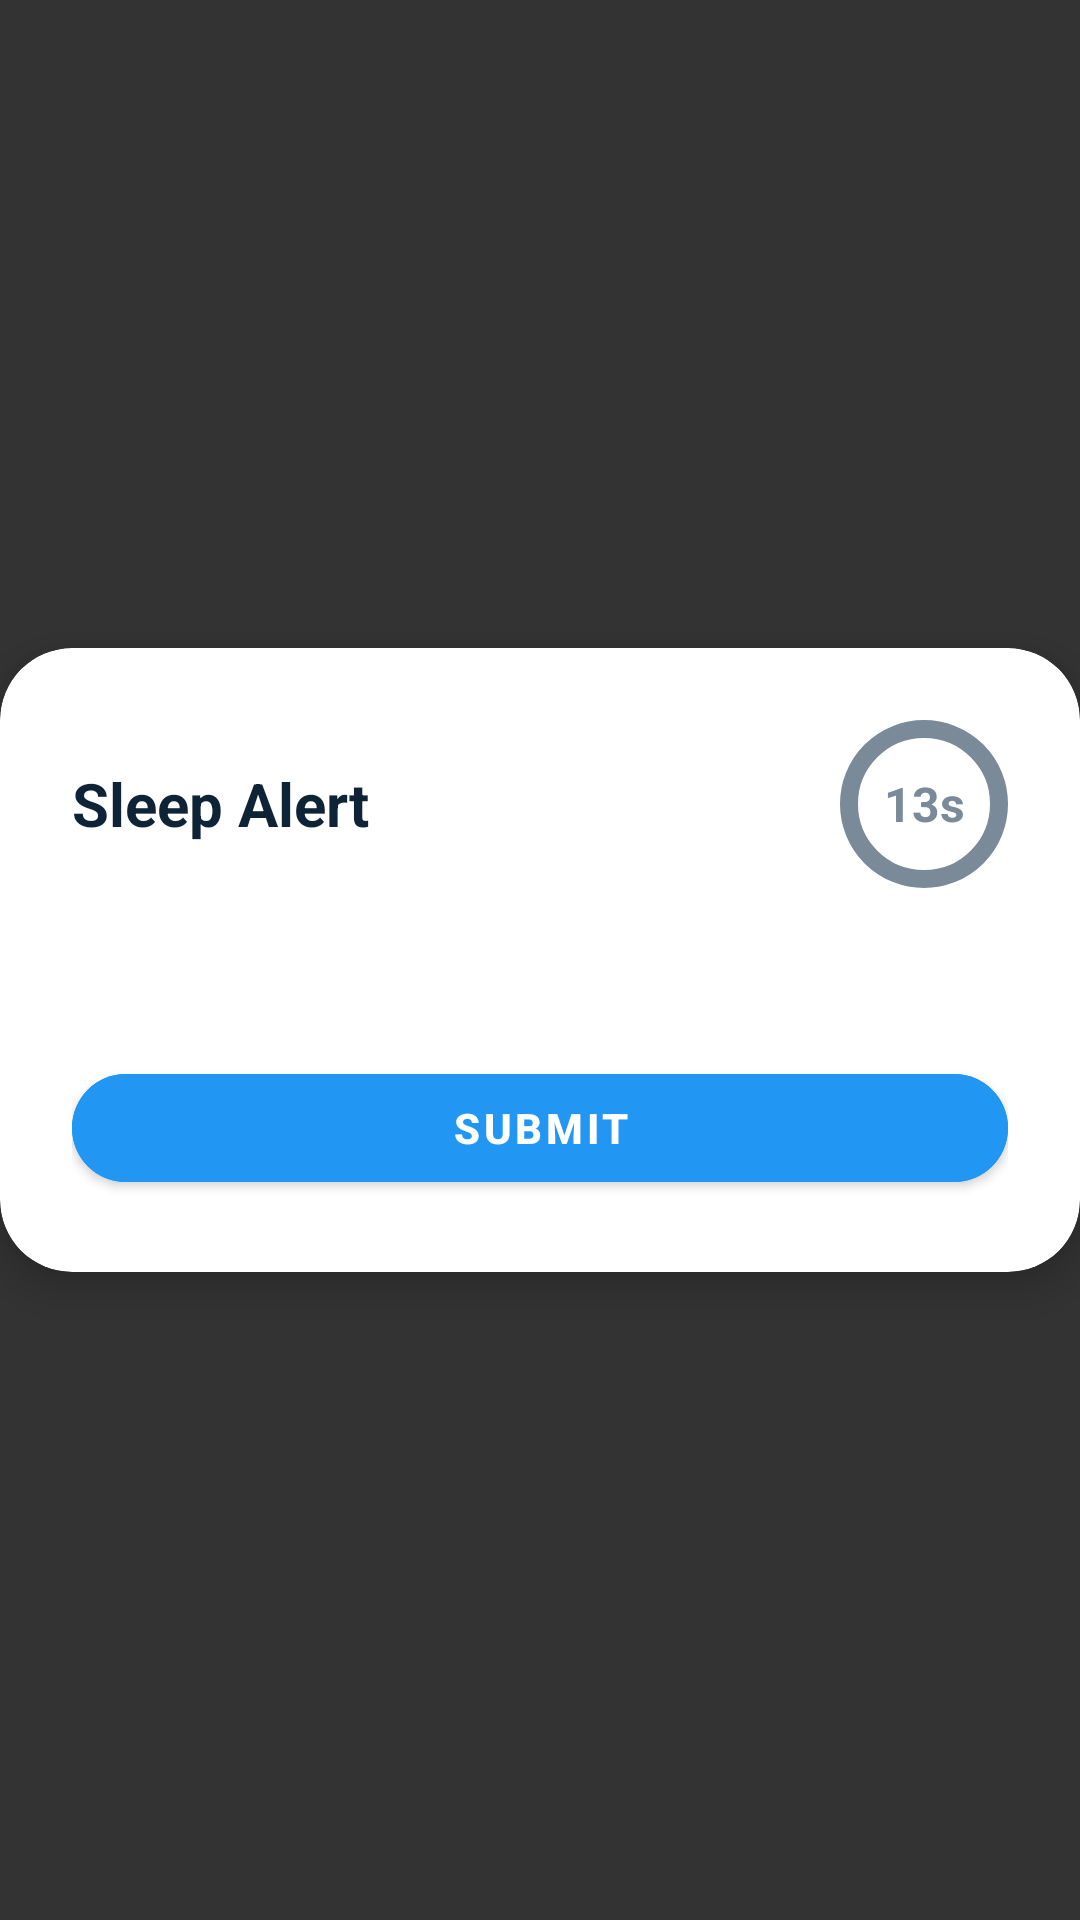

The Android layout XML behind this screen, and the referenced resources:
<!-- AndroidManifest.xml: application theme Theme.YatriApp -->
<!-- res/layout/activity_question.xml -->
<?xml version="1.0" encoding="utf-8"?>
<FrameLayout xmlns:android="http://schemas.android.com/apk/res/android"
    xmlns:app="http://schemas.android.com/apk/res-auto"
    android:layout_width="match_parent"
    android:layout_height="match_parent"
    android:background="#CC000000">

    <com.google.android.material.card.MaterialCardView
        android:layout_width="match_parent"
        android:layout_height="wrap_content"
        android:layout_gravity="center"
        app:cardCornerRadius="24dp"
        app:cardElevation="8dp"
        android:backgroundTint="@color/white"
        android:minWidth="320dp">

        <LinearLayout
            android:layout_width="match_parent"
            android:layout_height="wrap_content"
            android:orientation="vertical"
            android:padding="24dp">


        
        <LinearLayout
            android:layout_width="match_parent"
            android:layout_height="wrap_content"
            android:orientation="horizontal"
            android:gravity="center_vertical"
            android:layout_marginBottom="16dp">

            
            <TextView
                android:id="@+id/tvQuestion"
                android:layout_width="0dp"
                android:layout_height="wrap_content"
                android:layout_weight="1"
                android:textSize="20sp"
                android:textStyle="bold"
                android:text="Sleep Alert"
                android:textColor="@color/text_primary"/>

            
            <FrameLayout
                android:layout_width="56dp"
                android:layout_height="56dp"
                android:layout_marginStart="16dp">
                <com.google.android.material.progressindicator.CircularProgressIndicator
                    android:id="@+id/progressTimer"
                    android:layout_width="56dp"
                    android:layout_height="56dp"
                    android:layout_gravity="center"
                    app:indicatorSize="56dp"
                    app:trackThickness="6dp"
                    app:indicatorColor="@color/blue_500"
                    app:trackColor="@color/textLight"
                    android:indeterminate="false" />
                <TextView
                    android:id="@+id/tvTimer"
                    android:layout_width="match_parent"
                    android:layout_height="match_parent"
                    android:gravity="center"
                    android:text="13s"
                    android:textColor="@color/textLight"
                    android:textSize="16sp"
                    android:textStyle="bold" />
            </FrameLayout>

        </LinearLayout>

        <LinearLayout
            android:id="@+id/containerOptions"
            android:layout_width="match_parent"
            android:layout_height="wrap_content"
            android:orientation="vertical"
            android:layout_marginTop="16dp"
            android:divider="@android:color/transparent"
            android:showDividers="middle"
            android:dividerPadding="8dp"/>
        

        <com.google.android.material.button.MaterialButton
            android:id="@+id/btnSubmit"
            android:layout_width="match_parent"
            android:layout_height="48dp"
            android:text="SUBMIT"
            android:textStyle="bold"
            android:textAllCaps="true"
            android:backgroundTint="@color/blue_500"
            android:textColor="@android:color/white"
            app:cornerRadius="24dp"
            android:layout_marginTop="24dp"
            android:elevation="2dp"/>
    </LinearLayout>

    </com.google.android.material.card.MaterialCardView>

</FrameLayout>
<!-- resources referenced by this layout -->
<resources>
  <color name="blue_500">#2196F3</color>
  <color name="textLight">#7A8A99</color>
  <color name="text_primary">#0E2336</color>
  <color name="white">#FFFFFFFF</color>
  <style name="Theme.YatriApp" parent="Theme.MaterialComponents.DayNight.NoActionBar" />
</resources>
